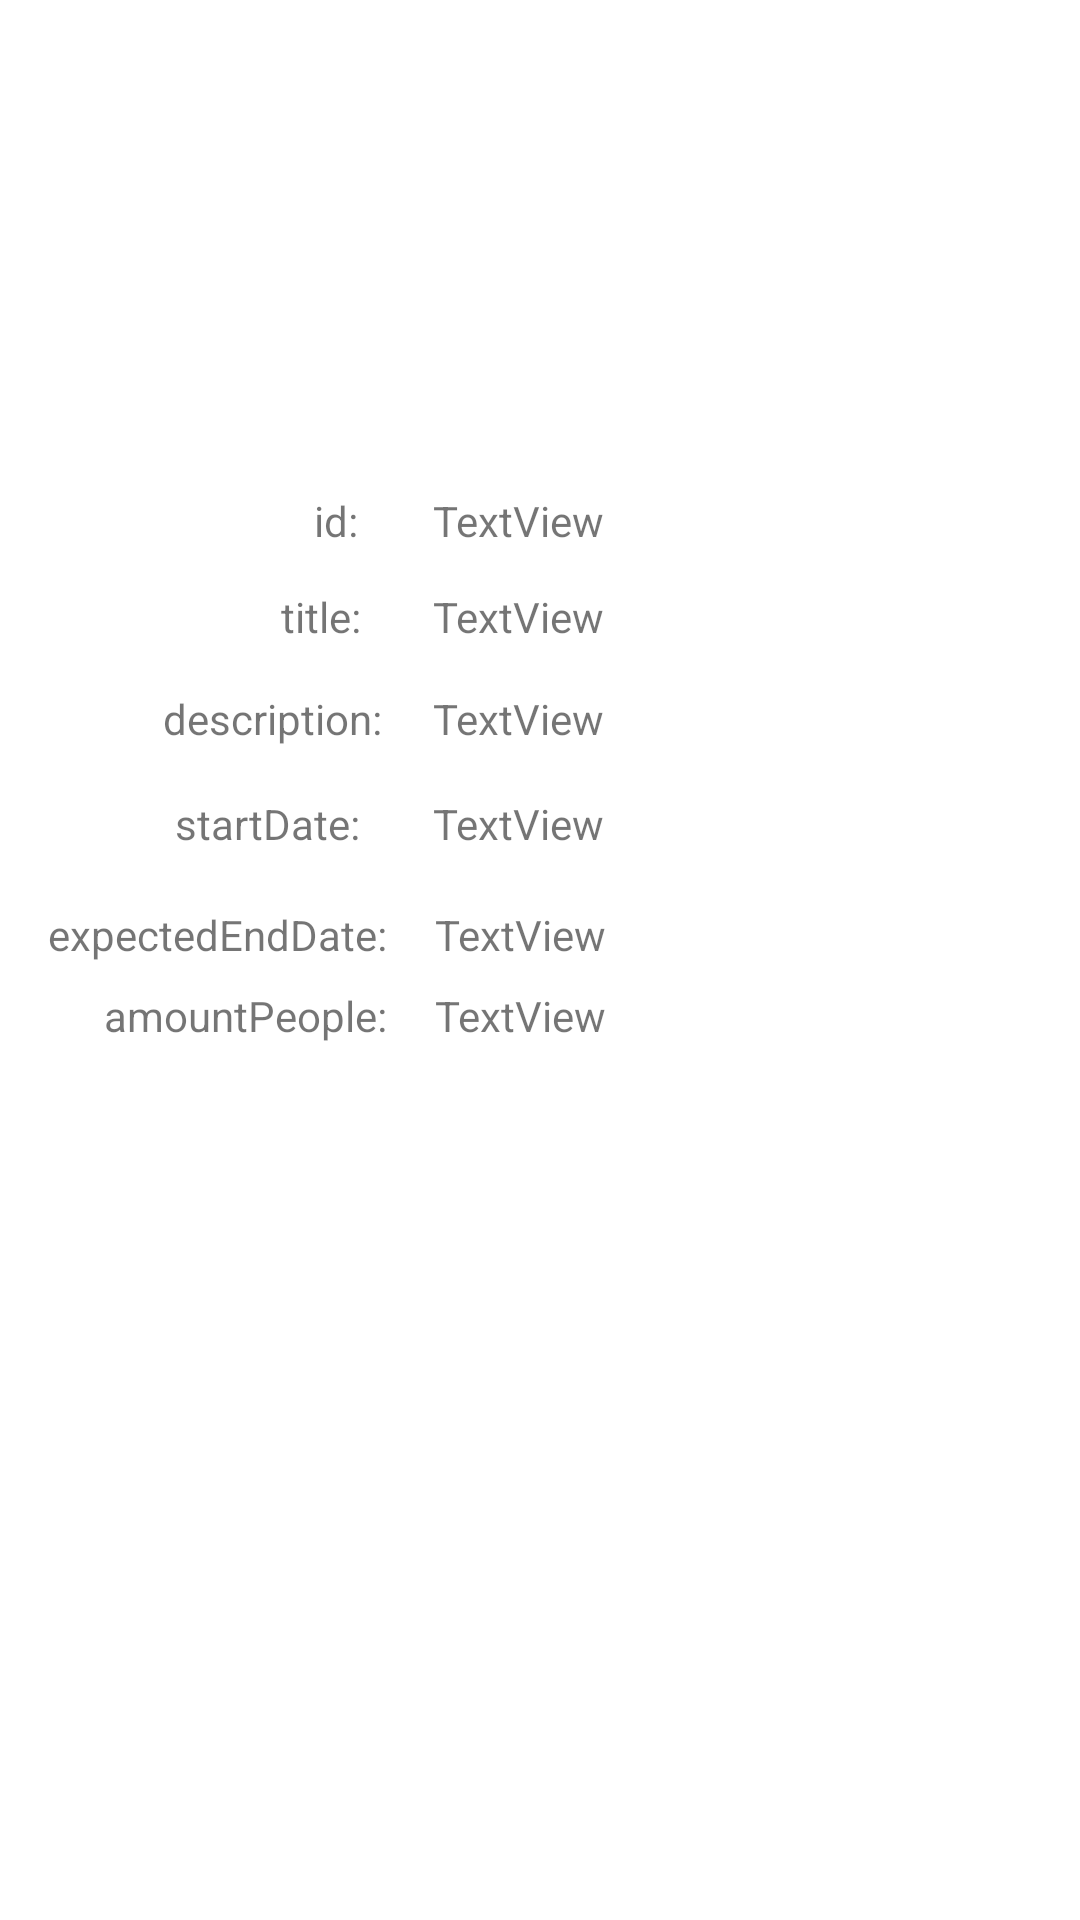

This screen was rendered from an Android layout file. Write that file and the resources it references.
<!-- AndroidManifest.xml: application theme Theme.Techtalent -->
<!-- res/layout/layout_projects_viewholder.xml -->
<?xml version="1.0" encoding="utf-8"?>
<androidx.constraintlayout.widget.ConstraintLayout xmlns:android="http://schemas.android.com/apk/res/android"
    xmlns:app="http://schemas.android.com/apk/res-auto"
    xmlns:tools="http://schemas.android.com/tools"
    android:id="@+id/pFundoLayout"
    android:layout_width="match_parent"
    android:layout_height="match_parent">

    <TextView
        android:id="@+id/txtAmountPeople"
        android:layout_width="wrap_content"
        android:layout_height="wrap_content"
        android:layout_marginTop="8dp"
        android:text="TextView"
        app:layout_constraintStart_toStartOf="@+id/txtExpectedEndDate"
        app:layout_constraintTop_toBottomOf="@+id/txtExpectedEndDate" />

    <TextView
        android:id="@+id/txtExpectedEndDate"
        android:layout_width="wrap_content"
        android:layout_height="wrap_content"
        android:layout_marginStart="16dp"
        android:text="TextView"
        app:layout_constraintStart_toEndOf="@+id/textView"
        app:layout_constraintTop_toTopOf="@+id/textView" />

    <TextView
        android:id="@+id/txtStartDate"
        android:layout_width="wrap_content"
        android:layout_height="wrap_content"
        android:layout_marginTop="16dp"
        android:text="TextView"
        app:layout_constraintStart_toStartOf="@+id/txtDescription"
        app:layout_constraintTop_toBottomOf="@+id/txtDescription" />

    <TextView
        android:id="@+id/textView3"
        android:layout_width="wrap_content"
        android:layout_height="wrap_content"
        android:layout_marginStart="4dp"
        android:text="startDate:"
        app:layout_constraintBaseline_toBaselineOf="@+id/txtStartDate"
        app:layout_constraintStart_toStartOf="@+id/textView9" />

    <TextView
        android:id="@+id/textView"
        android:layout_width="wrap_content"
        android:layout_height="wrap_content"
        android:layout_marginStart="16dp"
        android:layout_marginTop="18dp"
        android:text="expectedEndDate:"
        app:layout_constraintStart_toStartOf="parent"
        app:layout_constraintTop_toBottomOf="@+id/textView3" />

    <TextView
        android:id="@+id/textView4"
        android:layout_width="wrap_content"
        android:layout_height="wrap_content"
        android:layout_marginTop="8dp"
        android:text="amountPeople:"
        app:layout_constraintEnd_toEndOf="@+id/textView"
        app:layout_constraintTop_toBottomOf="@+id/textView" />

    <TextView
        android:id="@+id/textView17"
        android:layout_width="wrap_content"
        android:layout_height="wrap_content"
        android:layout_marginEnd="1dp"
        android:layout_marginBottom="13dp"
        android:text="id:"
        app:layout_constraintBottom_toTopOf="@+id/textView15"
        app:layout_constraintEnd_toEndOf="@+id/textView15" />

    <TextView
        android:id="@+id/textView9"
        android:layout_width="wrap_content"
        android:layout_height="wrap_content"

        android:layout_marginStart="19dp"
        android:layout_marginEnd="17dp"
        android:text="description:"
        app:layout_constraintBaseline_toBaselineOf="@+id/txtDescription"
        app:layout_constraintEnd_toStartOf="@+id/txtExpectedEndDate"
        app:layout_constraintStart_toStartOf="@+id/textView4" />

    <TextView
        android:id="@+id/textView15"
        android:layout_width="wrap_content"
        android:layout_height="wrap_content"
        android:layout_marginTop="196dp"
        android:layout_marginEnd="7dp"
        android:text="title:"
        app:layout_constraintEnd_toEndOf="@+id/textView9"
        app:layout_constraintTop_toTopOf="parent" />

    <TextView
        android:id="@+id/txtDescription"
        android:layout_width="wrap_content"
        android:layout_height="wrap_content"
        android:layout_marginTop="15dp"
        android:text="TextView"
        app:layout_constraintStart_toStartOf="@+id/txtTitle"
        app:layout_constraintTop_toBottomOf="@+id/txtTitle" />

    <TextView
        android:id="@+id/txtTitle"
        android:layout_width="wrap_content"
        android:layout_height="wrap_content"
        android:layout_marginTop="13dp"
        android:text="TextView"
        app:layout_constraintStart_toStartOf="@+id/txtId"
        app:layout_constraintTop_toBottomOf="@+id/txtId" />

    <TextView
        android:id="@+id/txtId"
        android:layout_width="wrap_content"
        android:layout_height="wrap_content"
        android:layout_marginStart="25dp"
        android:text="TextView"
        app:layout_constraintStart_toEndOf="@+id/textView17"
        app:layout_constraintTop_toTopOf="@+id/textView17" />

</androidx.constraintlayout.widget.ConstraintLayout>
<!-- resources referenced by this layout -->
<resources>
  <style name="Theme.Techtalent" parent="Theme.MaterialComponents.DayNight.DarkActionBar">
          
          <item name="colorPrimary">@color/purple_500</item>
          <item name="colorPrimaryVariant">@color/purple_700</item>
          <item name="colorOnPrimary">@color/white</item>
          
          <item name="colorSecondary">@color/teal_200</item>
          <item name="colorSecondaryVariant">@color/teal_700</item>
          <item name="colorOnSecondary">@color/black</item>
          
          <item name="android:statusBarColor" tools:targetApi="l">?attr/colorPrimaryVariant</item>
          
      </style>
  <!-- not gathered from this repository: default colours our renderer supplied (Android Studio template values) -->
  <color name="purple_500">#FF6200EE</color>
  <color name="purple_700">#FF3700B3</color>
  <color name="teal_200">#FF03DAC5</color>
  <color name="teal_700">#FF018786</color>
  <color name="black">#FF000000</color>
  <color name="white">#FFFFFFFF</color>
</resources>
